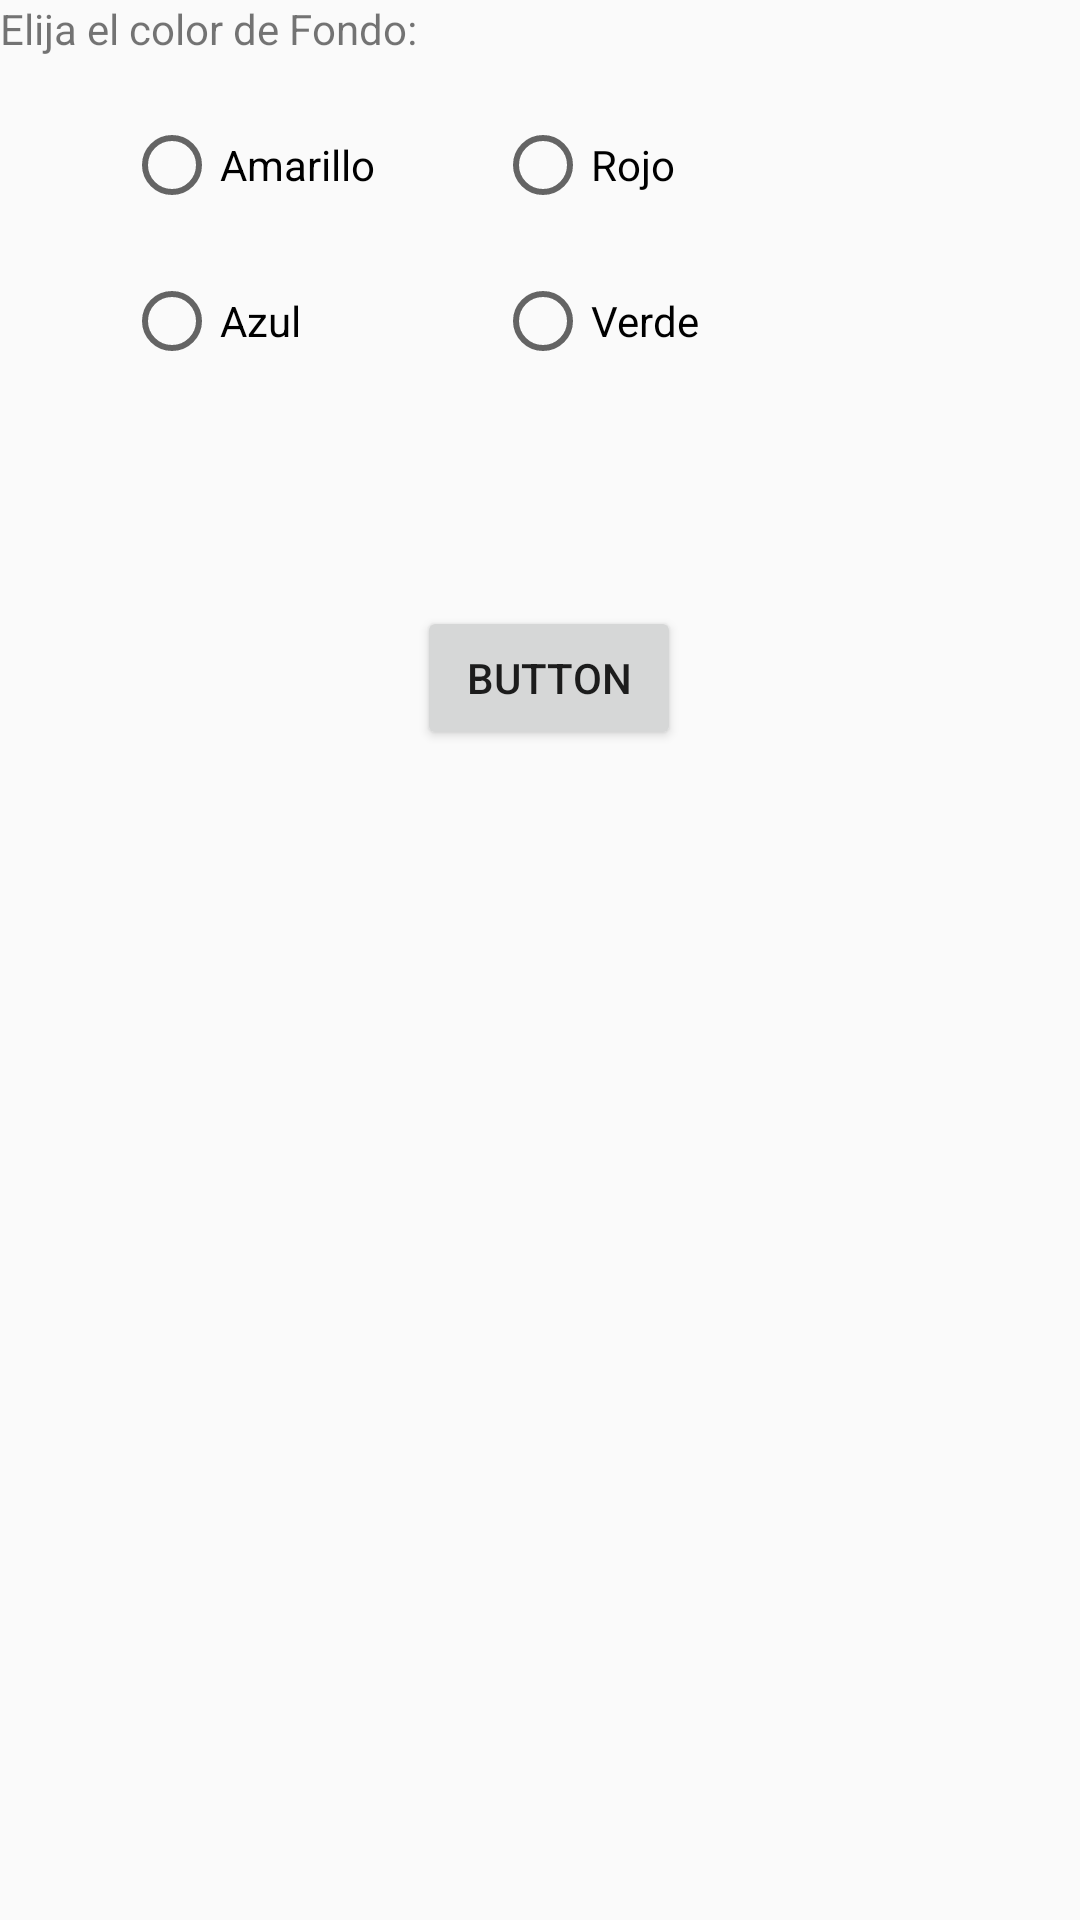

Here is an Android app screen rendered from its layout file. Give the layout XML and the strings, colors and styles it references.
<!-- AndroidManifest.xml: application theme AppTheme -->
<!-- res/layout/fragment_fconfiguracion.xml -->
<FrameLayout xmlns:android="http://schemas.android.com/apk/res/android"
    xmlns:tools="http://schemas.android.com/tools"
    android:layout_width="match_parent"
    android:layout_height="match_parent"
    tools:context="com.example.jano.turnobis.fconfiguracion">
    <RelativeLayout
        android:id="@+id/frag_relatively"
        android:layout_width="match_parent"
        android:layout_height="match_parent">

        <TextView
            android:text="Elija el color de Fondo:"
            android:layout_width="wrap_content"
            android:layout_height="wrap_content"
            android:id="@+id/tvcolor"
            android:layout_alignParentTop="true"
            android:layout_alignParentStart="true" />

        <RadioButton
            android:text="Amarillo"
            android:layout_width="wrap_content"
            android:layout_height="wrap_content"
            android:layout_below="@+id/tvcolor"
            android:layout_alignEnd="@+id/tvcolor"
            android:layout_marginEnd="14dp"
            android:layout_marginTop="20dp"
            android:id="@+id/rbAmarillo" />

        <RadioButton
            android:text="Azul"
            android:layout_width="wrap_content"
            android:layout_height="wrap_content"
            android:layout_below="@+id/rbAmarillo"
            android:layout_alignStart="@+id/rbAmarillo"
            android:layout_marginTop="20dp"
            android:id="@+id/rbAzul" />

        <RadioButton
            android:text="Rojo"
            android:layout_width="wrap_content"
            android:layout_height="wrap_content"
            android:layout_alignTop="@+id/rbAmarillo"
            android:layout_toEndOf="@+id/rbAmarillo"
            android:layout_marginStart="26dp"
            android:id="@+id/rbRojo" />

        <RadioButton
            android:text="Verde"
            android:layout_width="wrap_content"
            android:layout_height="wrap_content"
            android:id="@+id/rbVerde"
            android:layout_alignBaseline="@+id/rbAzul"
            android:layout_alignBottom="@+id/rbAzul"
            android:layout_alignStart="@+id/rbRojo" />

        <Button
            android:text="Button"
            android:layout_width="wrap_content"
            android:layout_height="wrap_content"
            android:layout_marginTop="79dp"
            android:id="@+id/bAceptar"
            android:layout_below="@+id/rbVerde"
            android:layout_toEndOf="@+id/rbAmarillo" />


    </RelativeLayout>
</FrameLayout>
<!-- resources referenced by this layout -->
<resources>
  <style name="AppTheme" parent="Theme.AppCompat.Light.DarkActionBar">
          
          <item name="colorPrimary">@color/verdebosque</item>
          <item name="colorPrimaryDark">@color/verdemuyoscuro</item>
          <item name="colorAccent">@color/verdeninfa</item>
      </style>
  <color name="verdebosque">#088A08</color>
  <color name="verdemuyoscuro">#0B3B0B</color>
  <color name="verdeninfa">#2EFE2E</color>
</resources>
